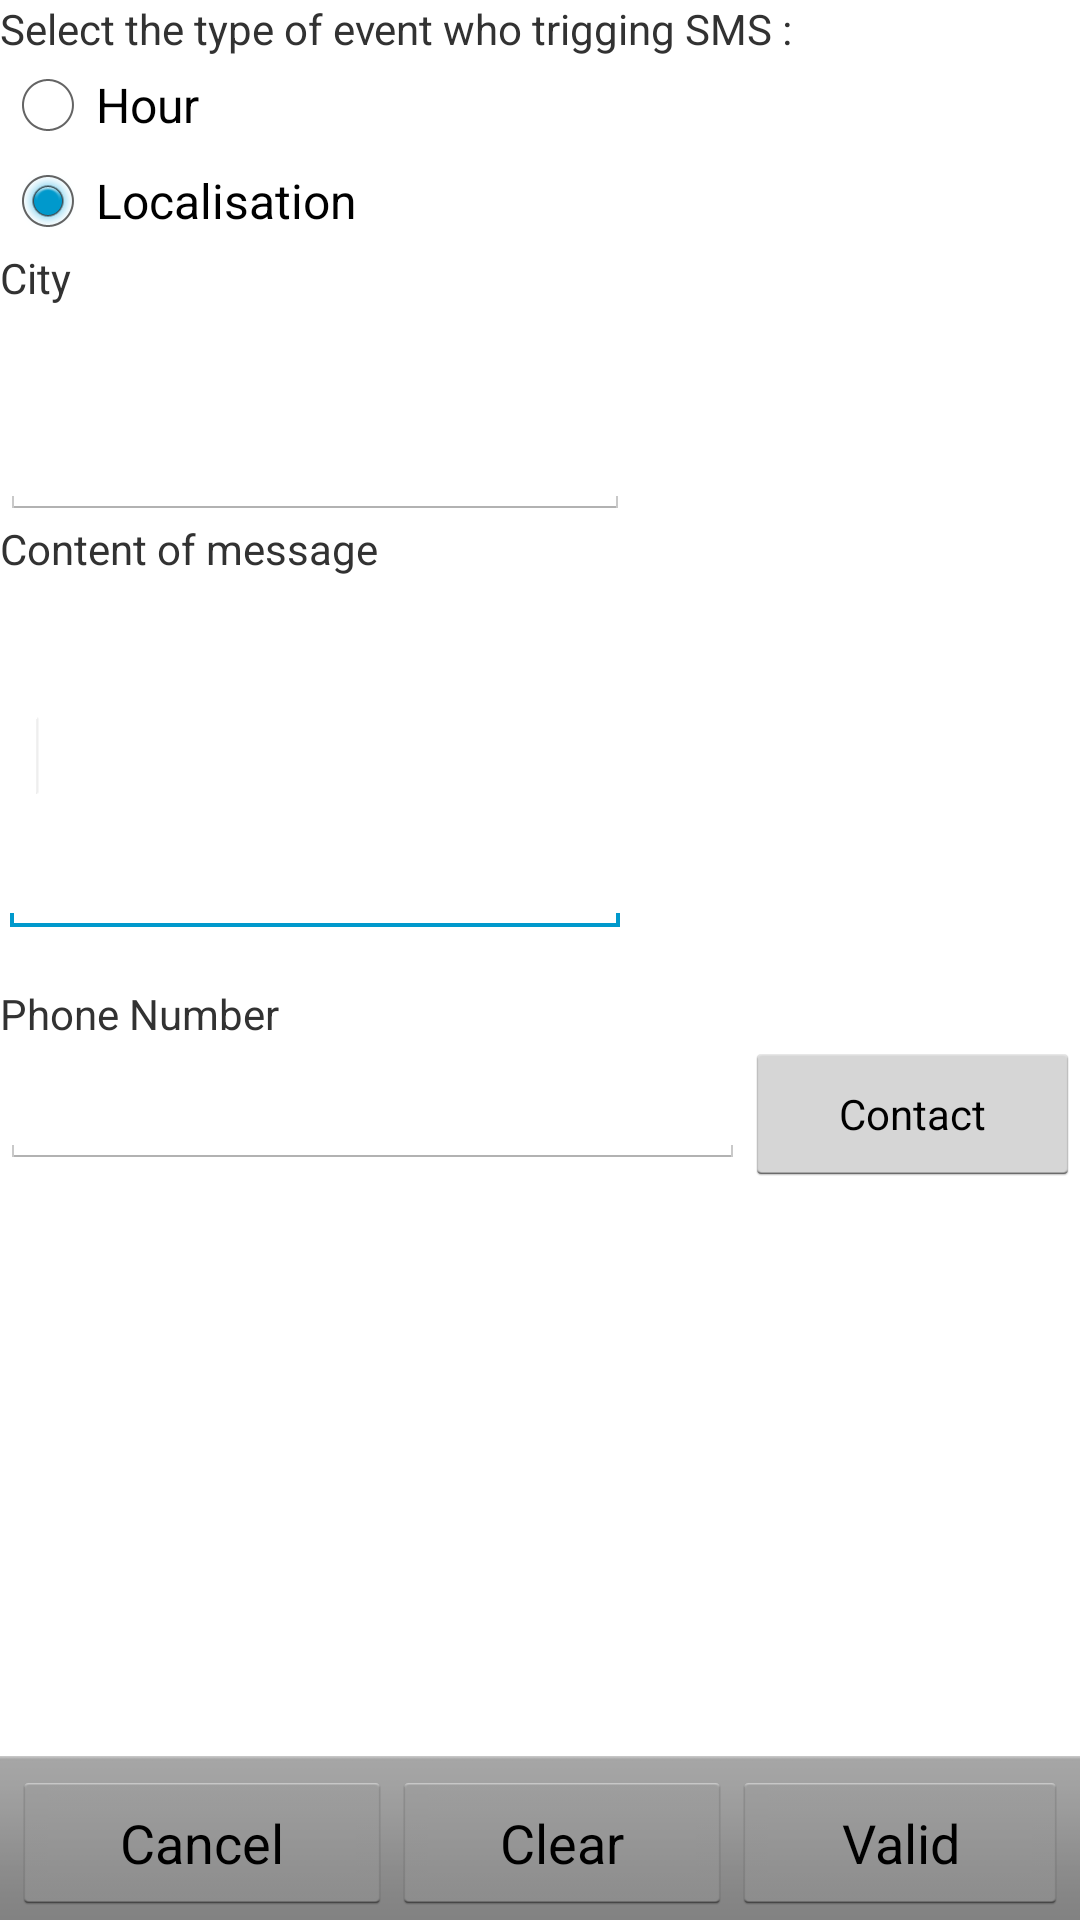

This screen was rendered from an Android layout file. Write that file and the resources it references.
<!-- AndroidManifest.xml: application theme AppTheme -->
<!-- res/layout/activity_new_sms2.xml -->
<RelativeLayout xmlns:android="http://schemas.android.com/apk/res/android"
    xmlns:tools="http://schemas.android.com/tools"
    android:layout_width="match_parent"
    android:layout_height="match_parent" >

 <LinearLayout
        android:id="@+id/linearLayout1"
        android:layout_width="wrap_content"
        android:layout_height="wrap_content"
        android:orientation="vertical" >

        <TextView
            android:id="@+id/textView1"
            android:layout_width="wrap_content"
            android:layout_height="wrap_content"
            android:text="@string/hello_world"
            tools:context=".NewSMS2" />

        <RadioButton
            android:id="@+id/radio0"
            android:layout_width="wrap_content"
            android:layout_height="wrap_content"
            android:checked="false"
            android:text="@string/heure"
            android:onClick="openActivityNewSMS"
             />

        <RadioButton
            android:id="@+id/radio1"
            android:layout_width="wrap_content"
            android:layout_height="wrap_content"
           android:checked="true"
            android:text="@string/localisation"
             
             />

    </LinearLayout>

    <LinearLayout
        android:id="@+id/linearLayout3"
        android:layout_width="wrap_content"
        android:layout_height="wrap_content"
        android:layout_alignParentLeft="true"
        android:layout_alignParentRight="true"
        android:layout_below="@+id/linearLayout1"
        android:orientation="vertical" >

        <TextView
            android:id="@+id/textView4"
            android:layout_width="wrap_content"
            android:layout_height="wrap_content"
            android:layout_marginBottom="32dp"
            android:text="@string/ville" />

        <EditText
            android:id="@+id/editText3"
            android:layout_width="wrap_content"
            android:layout_height="wrap_content"
            android:ems="10" />

    </LinearLayout>

 
    <LinearLayout
        android:id="@+id/linearLayout2"
        android:layout_width="wrap_content"
        android:layout_height="wrap_content"
        android:layout_alignParentLeft="true"
        android:layout_below="@+id/linearLayout3"
        android:orientation="vertical" >

        <TextView
            android:id="@+id/textView2"
            android:layout_width="wrap_content"
            android:layout_height="wrap_content"
            android:text="@string/contenu" />

        <EditText
            android:id="@+id/editText1"
            android:layout_width="wrap_content"
            android:layout_height="120dp"

            android:ems="10"
            android:inputType="textMultiLine"
            android:singleLine="false" >

            <requestFocus />
        </EditText>
    </LinearLayout>

    <LinearLayout
        android:id="@+id/linearLayout4"
        android:layout_width="wrap_content"
        android:layout_height="wrap_content"
        android:layout_above="@+id/button1"
        android:layout_alignParentLeft="true"
        android:layout_alignParentRight="true"
        android:layout_below="@+id/linearLayout2"
        android:layout_marginBottom="0dp"
        android:orientation="vertical" >

        <TextView
            android:id="@+id/textView3"
            android:layout_width="wrap_content"
            android:layout_height="wrap_content"
            android:layout_marginTop="16dp"
            android:text="@string/numero" />

            <LinearLayout
                android:layout_width="match_parent"
                android:layout_height="wrap_content" >

                <EditText
                    android:id="@+id/txtPhoneNo"
                    android:layout_width="wrap_content"
                    android:layout_height="wrap_content"
                    android:layout_weight="1"
                    android:ems="10" 
                    android:inputType="phone"
                    />

                <Button
                    android:id="@+id/button3"
                    style="?android:attr/buttonStyleSmall"
                    android:layout_width="wrap_content"
                    android:layout_height="wrap_content"
                    android:layout_marginBottom="23dp"
                    android:layout_weight="1"
                    android:onClick="doLaunchContactPicker"
                    android:text="@string/rep" />

            </LinearLayout>
    
    </LinearLayout>
    
    
       <LinearLayout android:id="@+id/footer" android:layout_width="fill_parent"
    android:layout_height="wrap_content" android:orientation="horizontal"
    android:layout_alignParentBottom="true" style="@android:style/ButtonBar">

    <Button android:id="@+id/btnCancel" android:layout_width="wrap_content"
        android:layout_height="wrap_content" android:layout_weight="1"
        android:text="@string/menu_cancel" />

    <Button android:id="@+id/btnClear" android:layout_width="wrap_content"
        android:layout_height="wrap_content" android:layout_weight="1"
        android:text="@string/menu_clear" />
    
    <Button android:id="@+id/btnSaveSMS" android:layout_width="wrap_content"
        android:layout_height="wrap_content" android:layout_weight="1"
        android:text="@string/menu_save" />    
</LinearLayout>

</RelativeLayout>
<!-- resources referenced by this layout -->
<resources>
  <string name="contenu">Content of message</string>
  <string name="hello_world">Select the type of event who trigging SMS :</string>
  <string name="heure">Hour</string>
  <string name="localisation">Localisation</string>
  <string name="menu_cancel">Cancel</string>
  <string name="menu_clear">Clear</string>
  <string name="menu_save">Valid</string>
  <string name="numero">Phone Number</string>
  <string name="rep">Contact</string>
  <string name="ville">City</string>
  <style name="AppTheme" parent="android:Theme.Holo.Light" />
</resources>
